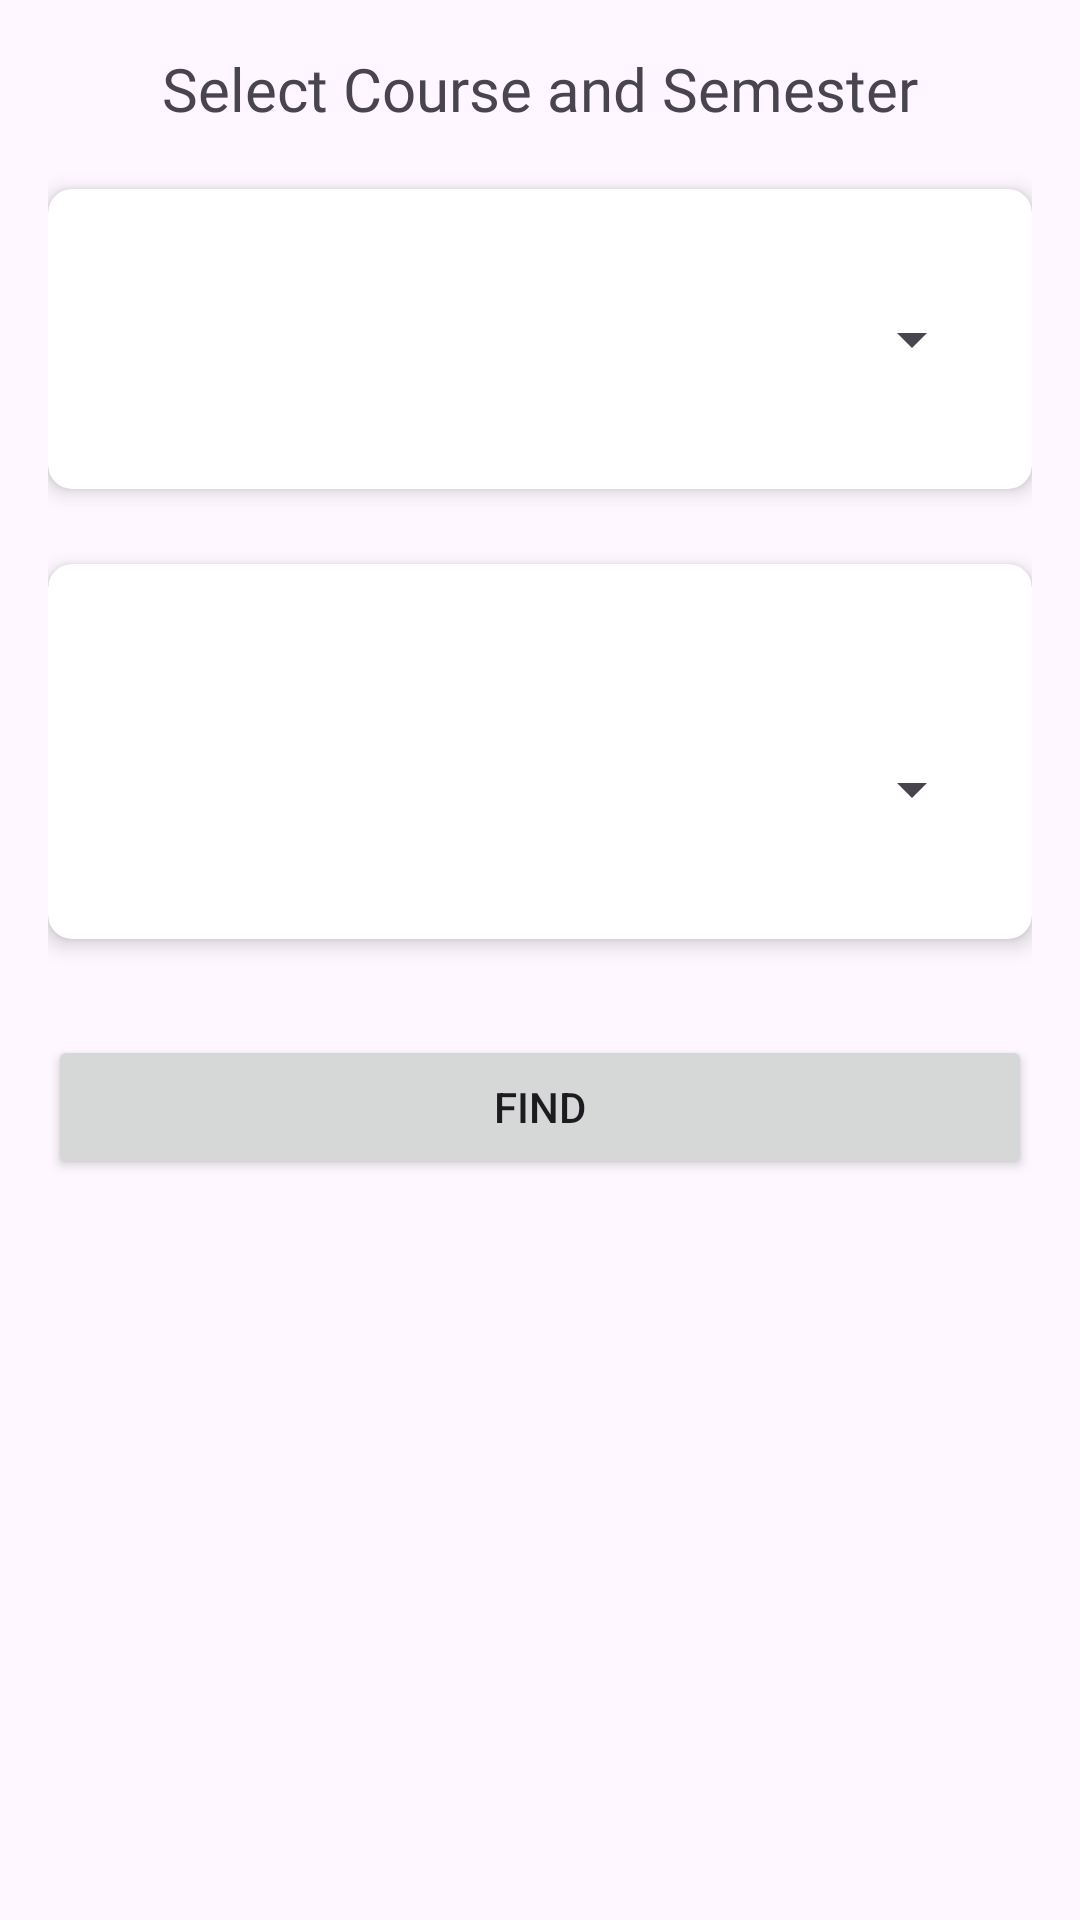

Here is an Android app screen rendered from its layout file. Give the layout XML and the strings, colors and styles it references.
<!-- AndroidManifest.xml: application theme Theme.LiveAttendence -->
<!-- res/layout/activity_attendance_spinner.xml -->
<?xml version="1.0" encoding="utf-8"?>
<LinearLayout xmlns:android="http://schemas.android.com/apk/res/android"
    xmlns:app="http://schemas.android.com/apk/res-auto"
    xmlns:tools="http://schemas.android.com/tools"
    android:layout_width="match_parent"
    android:layout_height="match_parent"
    android:orientation="vertical"
    android:padding="16dp"
    android:layout_marginTop="150dp"
    tools:context=".Attendance_spinner">

    <TextView
        android:layout_width="match_parent"
        android:layout_height="wrap_content"
        android:text="Select Course and Semester"
        android:fontFamily="@font/marketfresh"
        android:gravity="center"
        android:textSize="20dp"
        android:layout_marginBottom="20dp" />

    <androidx.cardview.widget.CardView
        android:layout_width="match_parent"
        android:layout_height="wrap_content"
        android:layout_marginBottom="25dp"
        app:cardCornerRadius="8dp"
        app:cardElevation="4dp">

        <LinearLayout
            android:layout_width="match_parent"
            android:layout_height="wrap_content"
            android:orientation="vertical"
            android:padding="16dp">

            <Spinner
                android:id="@+id/cource"
                android:layout_width="match_parent"
                android:layout_height="68dp"
                android:prompt="@string/prompt_course"
                android:spinnerMode="dropdown" />

        </LinearLayout>
    </androidx.cardview.widget.CardView>

    <androidx.cardview.widget.CardView
        android:layout_width="match_parent"
        android:layout_height="wrap_content"
        android:layout_marginBottom="16dp"
        app:cardCornerRadius="8dp"
        app:cardElevation="4dp">

        <LinearLayout
            android:layout_width="match_parent"
            android:layout_height="wrap_content"
            android:orientation="vertical"
            android:padding="16dp">

            <Spinner
                android:id="@+id/semester"
                android:layout_width="match_parent"
                android:layout_height="68dp"
                android:prompt="@string/prompt_semester"
                android:layout_marginTop="25dp"
                android:spinnerMode="dropdown" />

        </LinearLayout>
    </androidx.cardview.widget.CardView>

    <Button
        android:id="@+id/btnFind"
        android:layout_width="match_parent"
        android:layout_height="wrap_content"
        android:text="Find"
        android:layout_marginTop="16dp" />

</LinearLayout>
<!-- resources referenced by this layout -->
<resources>
  <string name="prompt_course">Select a course</string>
  <string name="prompt_semester">Select a semester</string>
  <style name="Theme.LiveAttendence" parent="Base.Theme.LiveAttendence" />
  <style name="Base.Theme.LiveAttendence" parent="Theme.Material3.DayNight.NoActionBar">
          
          
      </style>
</resources>
